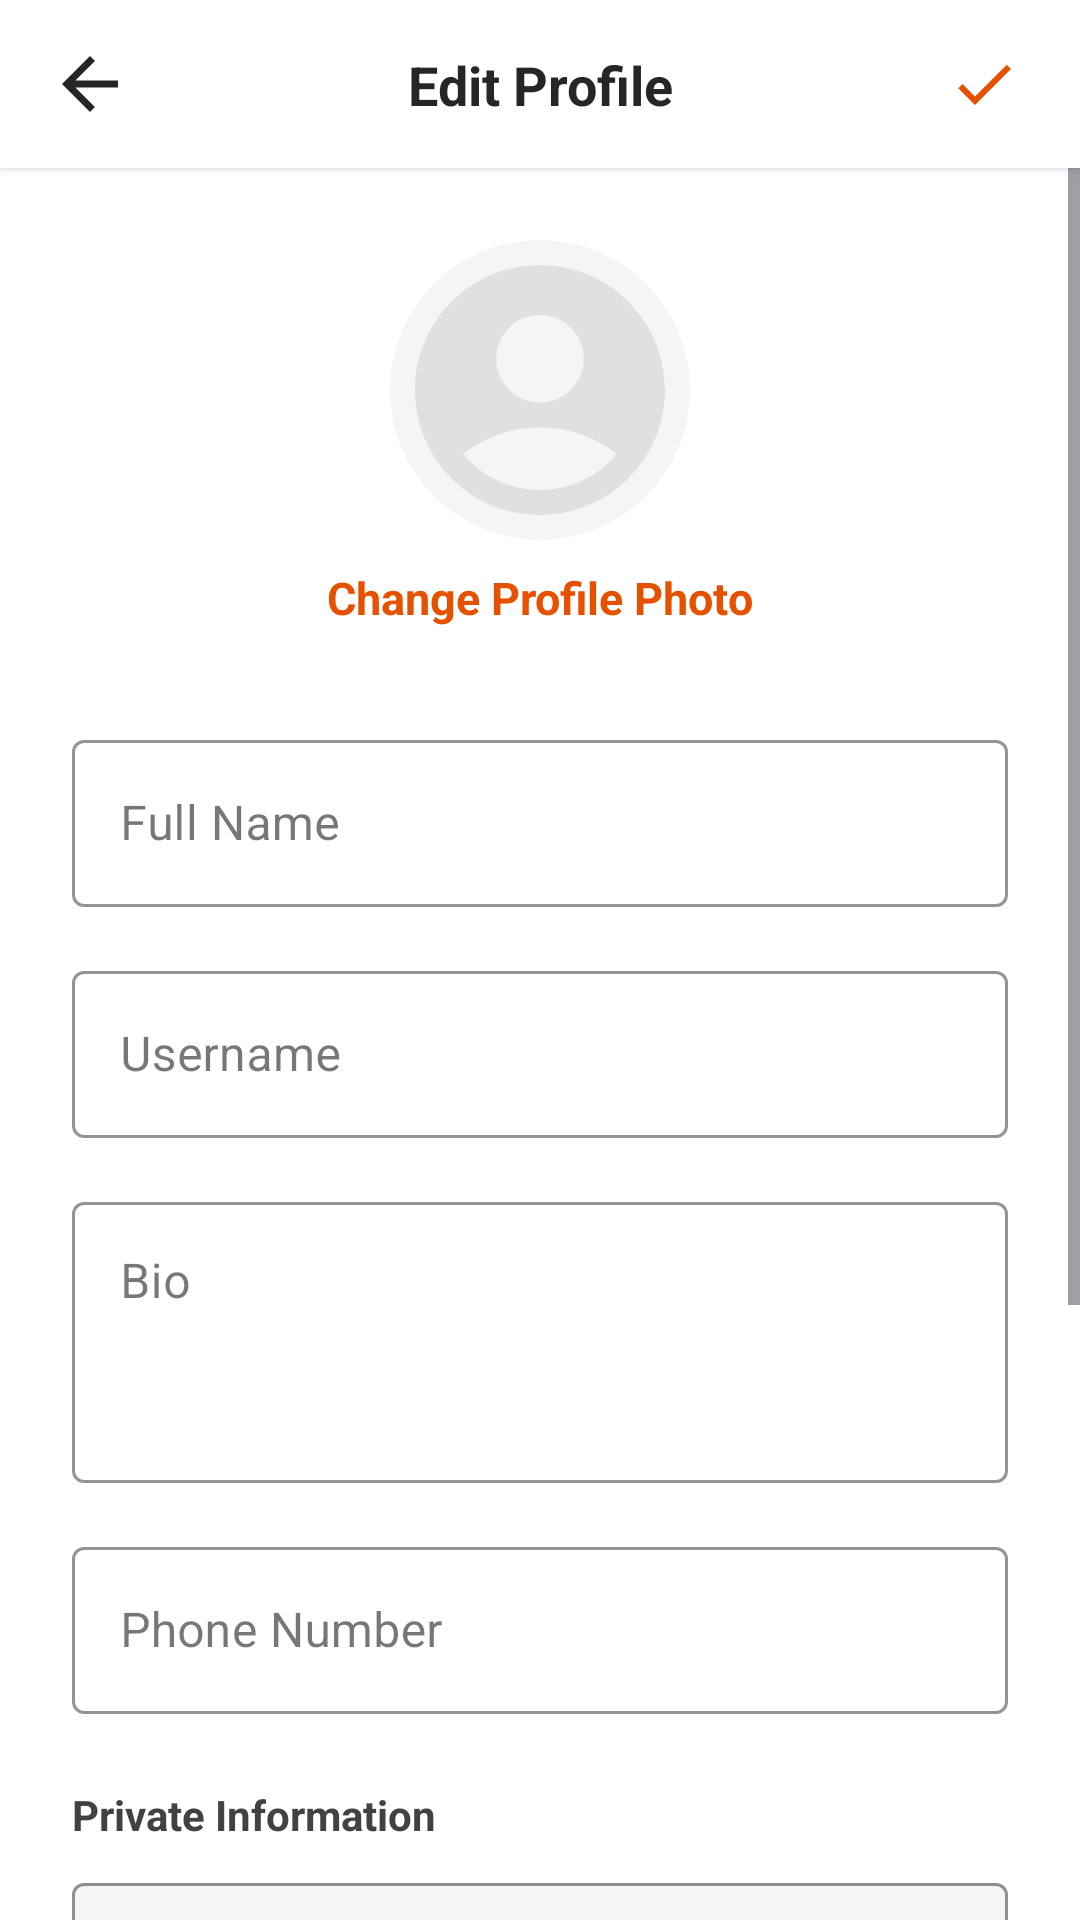

Produce the Android XML layout that renders to this screen, including the resource entries it uses.
<!-- AndroidManifest.xml: application theme Theme.MyNanasApp -->
<!-- res/layout/fragment_entrepreneur_edit_profile.xml -->
<?xml version="1.0" encoding="utf-8"?>
<androidx.constraintlayout.widget.ConstraintLayout xmlns:android="http://schemas.android.com/apk/res/android"
    xmlns:app="http://schemas.android.com/apk/res-auto"
    xmlns:tools="http://schemas.android.com/tools"
    android:layout_width="match_parent"
    android:layout_height="match_parent"
    android:background="@color/white"
    android:fitsSystemWindows="true">

    <androidx.constraintlayout.widget.ConstraintLayout
        android:id="@+id/toolbar_top"
        android:layout_width="match_parent"
        android:layout_height="56dp"
        android:background="@color/white"
        android:elevation="2dp"
        android:paddingHorizontal="16dp"
        app:layout_constraintTop_toTopOf="parent">

        <ImageView
            android:id="@+id/btn_back"
            android:layout_width="28dp"
            android:layout_height="28dp"
            android:background="?attr/selectableItemBackgroundBorderless"
            android:src="@drawable/ic_menu_arrow"
            app:layout_constraintBottom_toBottomOf="parent"
            app:layout_constraintStart_toStartOf="parent"
            app:layout_constraintTop_toTopOf="parent"
            app:tint="#262626" />

        <TextView
            android:layout_width="wrap_content"
            android:layout_height="wrap_content"
            android:text="Edit Profile"
            android:textColor="#262626"
            android:textSize="18sp"
            android:textStyle="bold"
            app:layout_constraintBottom_toBottomOf="parent"
            app:layout_constraintEnd_toEndOf="parent"
            app:layout_constraintStart_toStartOf="parent"
            app:layout_constraintTop_toTopOf="parent" />

        <ImageView
            android:id="@+id/btn_save"
            android:layout_width="32dp"
            android:layout_height="32dp"
            android:background="?attr/selectableItemBackgroundBorderless"
            android:padding="4dp"
            android:src="@drawable/ic_check"
            app:layout_constraintBottom_toBottomOf="parent"
            app:layout_constraintEnd_toEndOf="parent"
            app:layout_constraintTop_toTopOf="parent" />

    </androidx.constraintlayout.widget.ConstraintLayout>

    <ScrollView
        android:layout_width="match_parent"
        android:layout_height="0dp"
        android:fillViewport="true"
        app:layout_constraintBottom_toBottomOf="parent"
        app:layout_constraintTop_toBottomOf="@+id/toolbar_top">

        <LinearLayout
            android:layout_width="match_parent"
            android:layout_height="wrap_content"
            android:orientation="vertical"
            android:padding="24dp">

            <LinearLayout
                android:layout_width="match_parent"
                android:layout_height="wrap_content"
                android:layout_marginBottom="28dp"
                android:gravity="center"
                android:orientation="vertical">

                <androidx.cardview.widget.CardView
                    android:id="@+id/cv_profile_image"
                    android:layout_width="100dp"
                    android:layout_height="100dp"
                    app:cardCornerRadius="50dp"
                    app:cardElevation="0dp">

                    <ImageView
                        android:id="@+id/iv_profile"
                        android:layout_width="match_parent"
                        android:layout_height="match_parent"
                        android:background="#F5F5F5"
                        android:scaleType="centerCrop"
                        android:src="@drawable/ic_avatar_placeholder" />
                </androidx.cardview.widget.CardView>

                <TextView
                    android:id="@+id/btn_change_photo"
                    android:layout_width="wrap_content"
                    android:layout_height="wrap_content"
                    android:layout_marginTop="5dp"
                    android:background="?attr/selectableItemBackground"
                    android:padding="4dp"
                    android:text="Change Profile Photo"
                    android:textColor="@color/gov_orange_primary"
                    android:textSize="15sp"
                    android:textStyle="bold" />
            </LinearLayout>


            <com.google.android.material.textfield.TextInputLayout
                style="@style/Widget.MaterialComponents.TextInputLayout.OutlinedBox"
                android:layout_width="match_parent"
                android:layout_height="wrap_content"
                android:hint="Full Name"
                app:boxStrokeColor="@color/gov_orange_primary"
                app:hintTextColor="@color/gov_orange_primary">

                <com.google.android.material.textfield.TextInputEditText
                    android:id="@+id/et_fullname"
                    android:layout_width="match_parent"
                    android:layout_height="wrap_content"
                    android:inputType="textPersonName|textCapWords"
                    android:textColor="#262626" />
            </com.google.android.material.textfield.TextInputLayout>

            <com.google.android.material.textfield.TextInputLayout
                style="@style/Widget.MaterialComponents.TextInputLayout.OutlinedBox"
                android:layout_width="match_parent"
                android:layout_height="wrap_content"
                android:layout_marginTop="16dp"
                android:hint="Username"
                app:boxStrokeColor="@color/gov_orange_primary"
                app:hintTextColor="@color/gov_orange_primary">

                <com.google.android.material.textfield.TextInputEditText
                    android:id="@+id/et_username"
                    android:layout_width="match_parent"
                    android:layout_height="wrap_content"
                    android:inputType="text"
                    android:textColor="#262626" />
            </com.google.android.material.textfield.TextInputLayout>

            <com.google.android.material.textfield.TextInputLayout
                style="@style/Widget.MaterialComponents.TextInputLayout.OutlinedBox"
                android:layout_width="match_parent"
                android:layout_height="wrap_content"
                android:layout_marginTop="16dp"
                android:hint="Bio"
                app:boxStrokeColor="@color/gov_orange_primary"
                app:hintTextColor="@color/gov_orange_primary">

                <com.google.android.material.textfield.TextInputEditText
                    android:id="@+id/et_bio"
                    android:layout_width="match_parent"
                    android:layout_height="wrap_content"
                    android:gravity="top|start"
                    android:inputType="textMultiLine"
                    android:minLines="3"
                    android:textColor="#262626" />
            </com.google.android.material.textfield.TextInputLayout>

            <com.google.android.material.textfield.TextInputLayout
                style="@style/Widget.MaterialComponents.TextInputLayout.OutlinedBox"
                android:layout_width="match_parent"
                android:layout_height="wrap_content"
                android:layout_marginTop="16dp"
                android:hint="Phone Number"
                app:boxStrokeColor="@color/gov_orange_primary"
                app:hintTextColor="@color/gov_orange_primary">

                <com.google.android.material.textfield.TextInputEditText
                    android:id="@+id/et_phone"
                    android:layout_width="match_parent"
                    android:layout_height="wrap_content"
                    android:inputType="phone"
                    android:textColor="#262626" />
            </com.google.android.material.textfield.TextInputLayout>


            <TextView
                android:layout_width="wrap_content"
                android:layout_height="wrap_content"
                android:layout_marginTop="24dp"
                android:layout_marginBottom="8dp"
                android:text="Private Information"
                android:textColor="#424242"
                android:textSize="14sp"
                android:textStyle="bold" />

            <com.google.android.material.textfield.TextInputLayout
                style="@style/Widget.MaterialComponents.TextInputLayout.OutlinedBox"
                android:layout_width="match_parent"
                android:layout_height="wrap_content"
                android:hint="Email Address"
                app:boxBackgroundColor="#F5F5F5"
                app:boxStrokeColor="#BDBDBD">

                <com.google.android.material.textfield.TextInputEditText
                    android:id="@+id/et_email"
                    android:layout_width="match_parent"
                    android:layout_height="wrap_content"
                    android:enabled="false"
                    android:textColor="#757575" />
            </com.google.android.material.textfield.TextInputLayout>

            <com.google.android.material.textfield.TextInputLayout
                style="@style/Widget.MaterialComponents.TextInputLayout.OutlinedBox"
                android:layout_width="match_parent"
                android:layout_height="wrap_content"
                android:layout_marginTop="16dp"
                android:hint="IC Number"
                app:boxBackgroundColor="#F5F5F5"
                app:boxStrokeColor="#BDBDBD">

                <com.google.android.material.textfield.TextInputEditText
                    android:id="@+id/et_ic"
                    android:layout_width="match_parent"
                    android:layout_height="wrap_content"
                    android:enabled="false"
                    android:textColor="#757575" />
            </com.google.android.material.textfield.TextInputLayout>

            <com.google.android.material.textfield.TextInputLayout
                style="@style/Widget.MaterialComponents.TextInputLayout.OutlinedBox"
                android:layout_width="match_parent"
                android:layout_height="wrap_content"
                android:layout_marginTop="16dp"
                android:hint="Date of Birth"
                app:boxBackgroundColor="#F5F5F5"
                app:boxStrokeColor="#BDBDBD">

                <com.google.android.material.textfield.TextInputEditText
                    android:id="@+id/et_dob"
                    android:layout_width="match_parent"
                    android:layout_height="wrap_content"
                    android:enabled="false"
                    android:textColor="#757575" />
            </com.google.android.material.textfield.TextInputLayout>

            <View
                android:layout_width="match_parent"
                android:layout_height="1dp"
                android:layout_marginTop="32dp"
                android:layout_marginBottom="16dp"
                android:background="#E0E0E0" />

            <TextView
                android:id="@+id/btn_change_password"
                android:layout_width="match_parent"
                android:layout_height="wrap_content"
                android:paddingVertical="12dp"
                android:text="Change Password"
                android:textColor="@color/gov_orange_primary"
                android:textSize="16sp" />

        </LinearLayout>
    </ScrollView>

</androidx.constraintlayout.widget.ConstraintLayout>
<!-- resources referenced by this layout -->
<resources>
  <color name="gov_orange_primary">#E65100</color>
  <color name="white">#FFFFFFFF</color>
  <!-- drawable ic_avatar_placeholder (drawable) -->
  <?xml version="1.0" encoding="utf-8"?>
  <vector xmlns:android="http://schemas.android.com/apk/res/android"
      android:width="24dp"
      android:height="24dp"
      android:viewportWidth="24"
      android:viewportHeight="24">
      <path
          android:fillColor="#E0E0E0"
          android:pathData="M12,2C6.48,2 2,6.48 2,12s4.48,10 10,10 10,-4.48 10,-10S17.52,2 12,2zM12,6c1.93,0 3.5,1.57 3.5,3.5S13.93,13 12,13s-3.5,-1.57 -3.5,-3.5S10.07,6 12,6zM12,20c-2.03,0 -4.43,-0.82 -6.14,-2.88C7.55,15.8 9.68,15 12,15s4.45,0.8 6.14,2.12C16.43,19.18 14.03,20 12,20z"/>
  </vector>
  <!-- drawable ic_check (drawable) -->
  <?xml version="1.0" encoding="utf-8"?>
  <vector xmlns:android="http://schemas.android.com/apk/res/android"
      android:width="24dp"
      android:height="24dp"
      android:viewportWidth="24"
      android:viewportHeight="24">
      <path
          android:fillColor="@color/gov_orange_primary"
          android:pathData="M9,16.17L4.83,12l-1.42,1.41L9,19 21,7l-1.41,-1.41z"/>
  </vector>
  <!-- drawable ic_menu_arrow (drawable) -->
  <?xml version="1.0" encoding="utf-8"?>
  <vector xmlns:android="http://schemas.android.com/apk/res/android"
      android:width="24dp"
      android:height="24dp"
      android:viewportWidth="24"
      android:viewportHeight="24">
      <path
          android:fillColor="#000000"
          android:pathData="M20,11H7.83l5.59-5.59L12,4l-8,8l8,8l1.41-1.41L7.83,13H20V11z"/>
  </vector>
  <style name="Theme.MyNanasApp" parent="Base.Theme.MyNanasApp" />
  <style name="Base.Theme.MyNanasApp" parent="Theme.Material3.DayNight.NoActionBar">
          <item name="android:statusBarColor">@color/white</item>
          <item name="android:windowLightStatusBar">true</item>
          <item name="android:windowTranslucentStatus">false</item>
      </style>
</resources>
